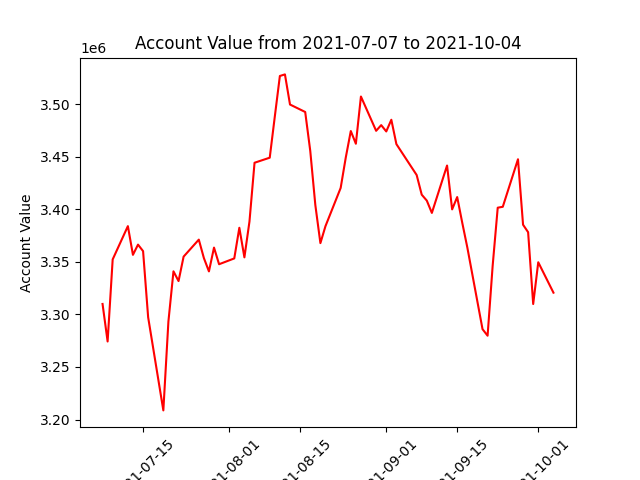

Values plotted in this chart, from the file beside it:
datadate, account_value
20210707, 3309968
20210708, 3274248
20210709, 3352352
20210712, 3384004
20210713, 3356696
20210714, 3366421
20210715, 3360229
20210716, 3297310
20210719, 3208693
20210720, 3293248
20210721, 3341020
20210722, 3331740
20210723, 3355005
20210726, 3371170
20210727, 3353665
20210728, 3340943
20210729, 3363595
20210730, 3347755
20210802, 3353289
20210803, 3382440
20210804, 3354299
20210805, 3388417
20210806, 3444315
20210809, 3449124
20210810, 3488240
20210811, 3526870
20210812, 3528370
20210813, 3499716
20210816, 3492607
20210817, 3455499
20210818, 3404060
20210819, 3367834
20210820, 3383982
20210823, 3420352
20210824, 3449068
20210825, 3474480
20210826, 3462392
20210827, 3507326
20210830, 3474702
20210831, 3480110
20210901, 3474094
20210902, 3485222
20210903, 3462037
20210907, 3432635
20210908, 3413926
20210909, 3408305
20210910, 3396577
20210913, 3441674
20210914, 3399937
20210915, 3411670
20210916, 3387180
20210917, 3363702
20210920, 3285993
20210921, 3279744
20210922, 3346282
20210923, 3401552
20210924, 3402423
20210927, 3447644
20210928, 3385356
20210929, 3378216
... 3 more rows
